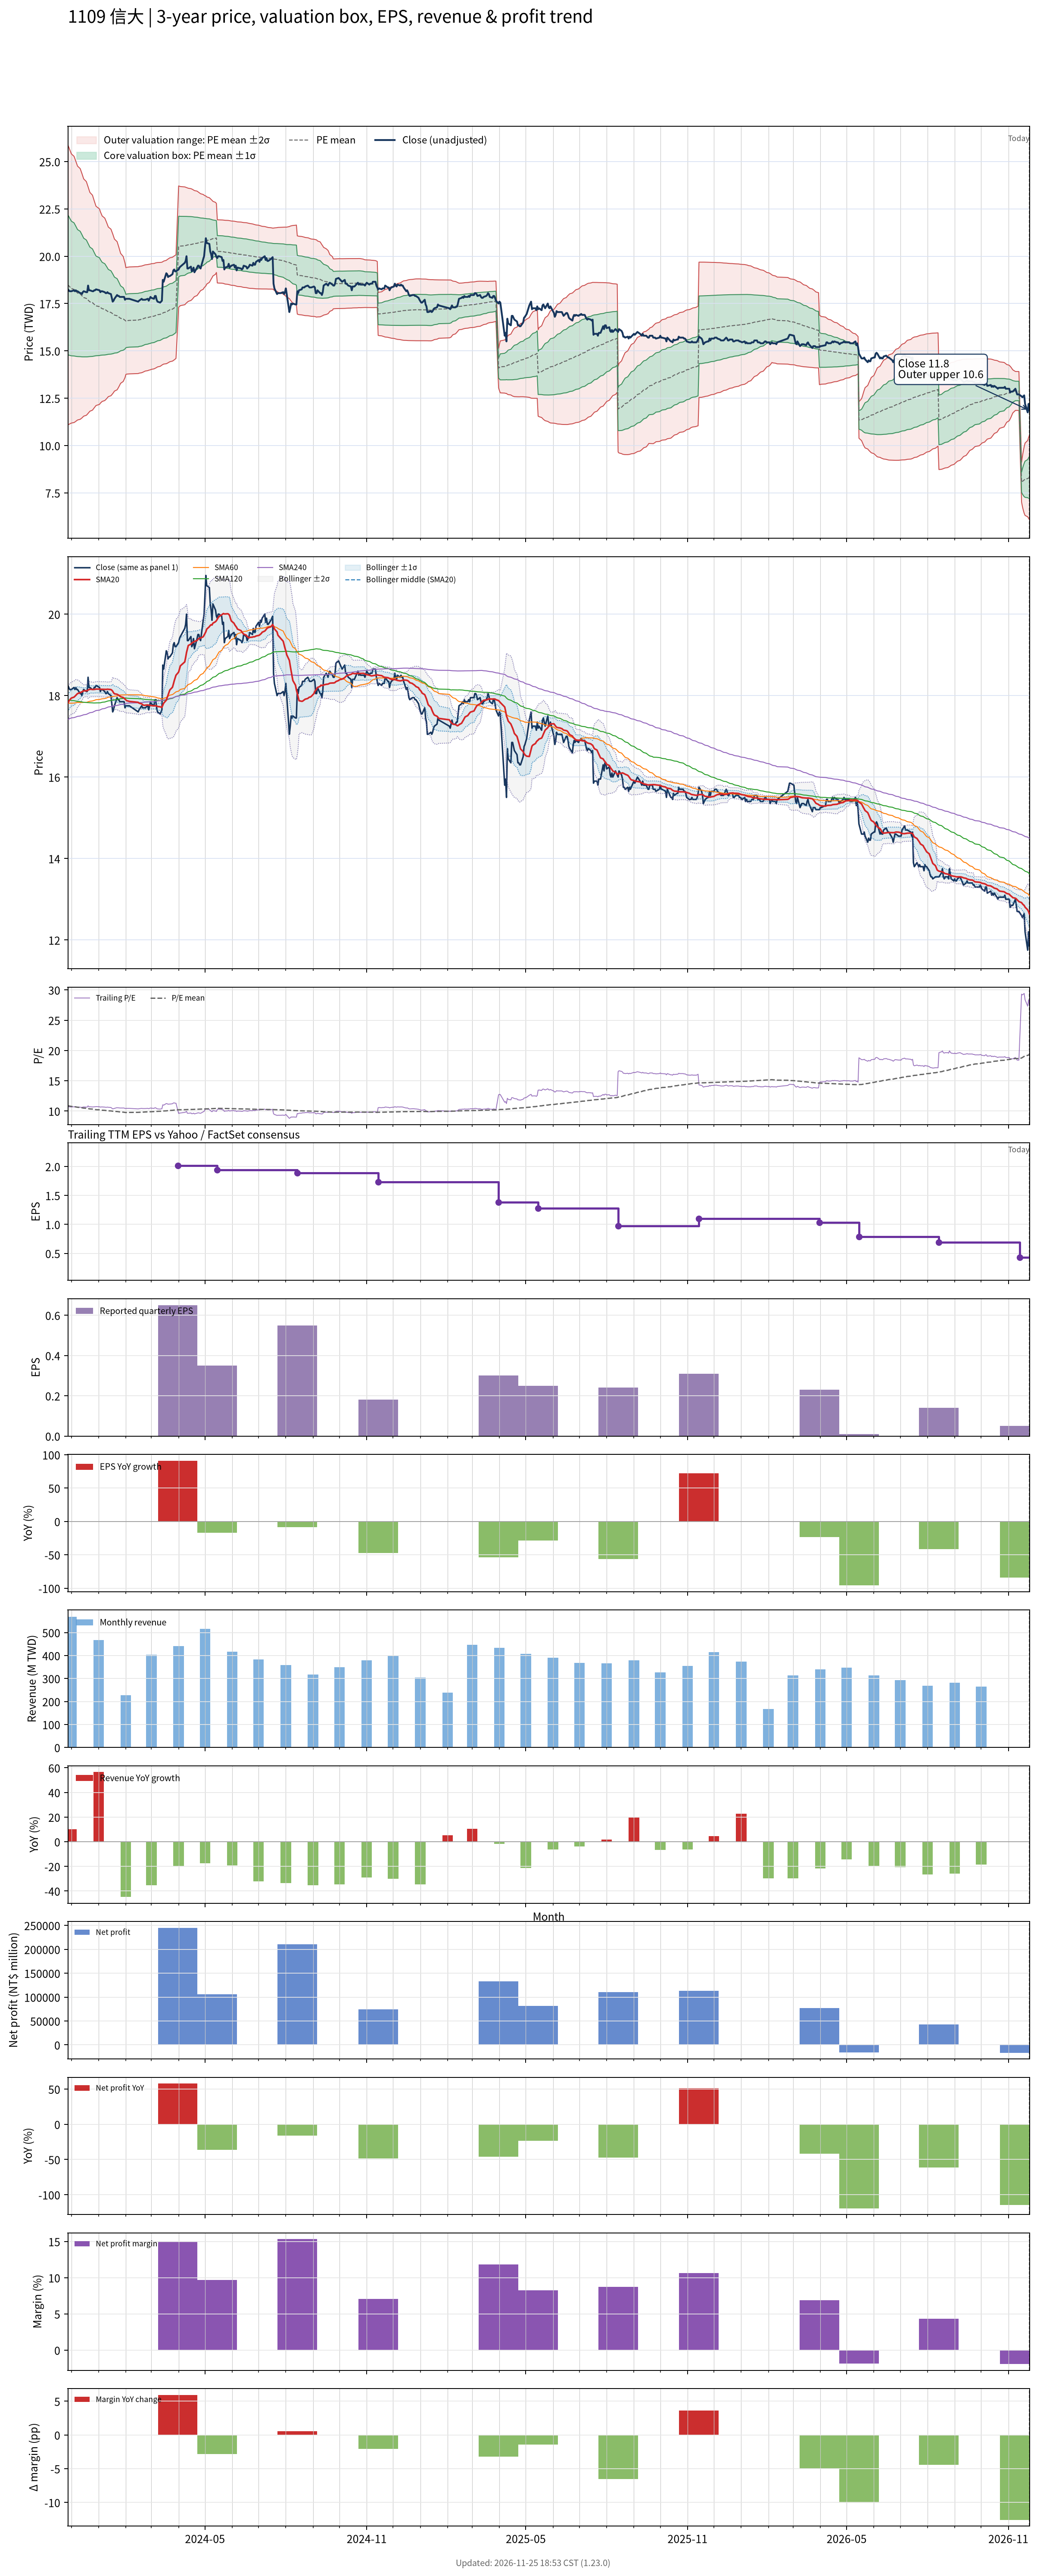

The table this chart was drawn from, first rows:
# chart-version: skill-stock-dynamic-val…
date, close, available_date, period_end, eps, ttm_eps, pe, pe_mean, pe_std, price_m2, price_m1, price_mean, price_p1, price_p2, forward_eps, forward_pe, forward_pe_mean, forward_pe_std, forward_price_m2, forward_price_m1, forward_price_mean, forward_price_p1, forward_price_p2, sma20
2023-11-27, 18.25, 2023-11-14, 2023-09-30, 0.34, 1.7, 10.74, 10.87, 2.174, 11.1, 14.79, 18.49, 22.18, 25.88, , , , , , , , , , 17.82
2023-11-28, 18.2, 2023-11-14, 2023-09-30, 0.34, 1.7, 10.71, 10.85, 2.154, 11.11, 14.78, 18.44, 22.1, 25.76, , , , , , , , , , 17.86
2023-11-29, 18.15, 2023-11-14, 2023-09-30, 0.34, 1.7, 10.68, 10.82, 2.133, 11.14, 14.76, 18.39, 22.02, 25.64, , , , , , , , , , 17.89
2023-11-30, 18.15, 2023-11-14, 2023-09-30, 0.34, 1.7, 10.68, 10.79, 2.112, 11.16, 14.75, 18.34, 21.93, 25.52, , , , , , , , , , 17.92
2023-12-01, 18.15, 2023-11-14, 2023-09-30, 0.34, 1.7, 10.68, 10.76, 2.091, 11.19, 14.74, 18.29, 21.85, 25.4, , , , , , , , , , 17.94
2023-12-04, 18.2, 2023-11-14, 2023-09-30, 0.34, 1.7, 10.71, 10.73, 2.068, 11.21, 14.73, 18.25, 21.76, 25.28, , , , , , , , , , 17.96
2023-12-05, 18.15, 2023-11-14, 2023-09-30, 0.34, 1.7, 10.68, 10.71, 2.046, 11.24, 14.72, 18.2, 21.68, 25.15, , , , , , , , , , 17.98
2023-12-06, 18.2, 2023-11-14, 2023-09-30, 0.34, 1.7, 10.71, 10.68, 2.022, 11.28, 14.71, 18.15, 21.59, 25.03, , , , , , , , , , 18
2023-12-07, 18.15, 2023-11-14, 2023-09-30, 0.34, 1.7, 10.68, 10.65, 1.997, 11.31, 14.71, 18.1, 21.5, 24.89, , , , , , , , , , 18.03
2023-12-08, 18.15, 2023-11-14, 2023-09-30, 0.34, 1.7, 10.68, 10.62, 1.972, 11.35, 14.7, 18.05, 21.41, 24.76, , , , , , , , , , 18.05
2023-12-11, 18.05, 2023-11-14, 2023-09-30, 0.34, 1.7, 10.62, 10.59, 1.948, 11.39, 14.7, 18.01, 21.32, 24.63, , , , , , , , , , 18.07
2023-12-12, 18.05, 2023-11-14, 2023-09-30, 0.34, 1.7, 10.62, 10.56, 1.923, 11.42, 14.69, 17.96, 21.23, 24.5, , , , , , , , , , 18.09
2023-12-13, 18, 2023-11-14, 2023-09-30, 0.34, 1.7, 10.59, 10.54, 1.898, 11.46, 14.69, 17.91, 21.14, 24.37, , , , , , , , , , 18.09
2023-12-14, 18.1, 2023-11-14, 2023-09-30, 0.34, 1.7, 10.65, 10.51, 1.87, 11.51, 14.68, 17.86, 21.04, 24.22, , , , , , , , , , 18.11
2023-12-15, 18.15, 2023-11-14, 2023-09-30, 0.34, 1.7, 10.68, 10.48, 1.843, 11.55, 14.68, 17.82, 20.95, 24.08, , , , , , , , , , 18.12
2023-12-18, 18.1, 2023-11-14, 2023-09-30, 0.34, 1.7, 10.65, 10.45, 1.816, 11.6, 14.68, 17.77, 20.86, 23.95, , , , , , , , , , 18.12
2023-12-19, 18.1, 2023-11-14, 2023-09-30, 0.34, 1.7, 10.65, 10.43, 1.788, 11.65, 14.69, 17.73, 20.77, 23.81, , , , , , , , , , 18.12
2023-12-20, 18.45, 2023-11-14, 2023-09-30, 0.34, 1.7, 10.85, 10.4, 1.76, 11.7, 14.69, 17.68, 20.67, 23.67, , , , , , , , , , 18.14
2023-12-21, 18.2, 2023-11-14, 2023-09-30, 0.34, 1.7, 10.71, 10.37, 1.73, 11.75, 14.7, 17.64, 20.58, 23.52, , , , , , , , , , 18.14
2023-12-22, 18.2, 2023-11-14, 2023-09-30, 0.34, 1.7, 10.71, 10.35, 1.7, 11.81, 14.7, 17.59, 20.48, 23.37, , , , , , , , , , 18.16
2023-12-25, 18.15, 2023-11-14, 2023-09-30, 0.34, 1.7, 10.68, 10.32, 1.669, 11.87, 14.71, 17.55, 20.39, 23.22, , , , , , , , , , 18.15
2023-12-26, 18.15, 2023-11-14, 2023-09-30, 0.34, 1.7, 10.68, 10.3, 1.638, 11.93, 14.72, 17.5, 20.29, 23.07, , , , , , , , , , 18.15
2023-12-27, 18.2, 2023-11-14, 2023-09-30, 0.34, 1.7, 10.71, 10.27, 1.607, 11.99, 14.73, 17.46, 20.19, 22.92, , , , , , , , , , 18.15
2023-12-28, 18.2, 2023-11-14, 2023-09-30, 0.34, 1.7, 10.71, 10.25, 1.578, 12.05, 14.74, 17.42, 20.1, 22.78, , , , , , , , , , 18.16
2023-12-29, 18.25, 2023-11-14, 2023-09-30, 0.34, 1.7, 10.74, 10.22, 1.548, 12.11, 14.75, 17.38, 20.01, 22.64, , , , , , , , , , 18.16
2024-01-02, 18.2, 2023-11-14, 2023-09-30, 0.34, 1.7, 10.71, 10.2, 1.518, 12.18, 14.76, 17.34, 19.92, 22.5, , , , , , , , , , 18.16
2024-01-03, 18.1, 2023-11-14, 2023-09-30, 0.34, 1.7, 10.65, 10.17, 1.487, 12.24, 14.77, 17.3, 19.82, 22.35, , , , , , , , , , 18.16
2024-01-04, 18.15, 2023-11-14, 2023-09-30, 0.34, 1.7, 10.68, 10.15, 1.464, 12.29, 14.77, 17.26, 19.75, 22.24, , , , , , , , , , 18.16
2024-01-05, 18.15, 2023-11-14, 2023-09-30, 0.34, 1.7, 10.68, 10.13, 1.441, 12.33, 14.78, 17.23, 19.68, 22.13, , , , , , , , , , 18.16
2024-01-08, 18.1, 2023-11-14, 2023-09-30, 0.34, 1.7, 10.65, 10.11, 1.417, 12.38, 14.79, 17.2, 19.6, 22.01, , , , , , , , , , 18.15
2024-01-09, 18.05, 2023-11-14, 2023-09-30, 0.34, 1.7, 10.62, 10.1, 1.394, 12.42, 14.79, 17.16, 19.53, 21.9, , , , , , , , , , 18.15
2024-01-10, 18.05, 2023-11-14, 2023-09-30, 0.34, 1.7, 10.62, 10.08, 1.37, 12.47, 14.8, 17.13, 19.46, 21.79, , , , , , , , , , 18.15
2024-01-11, 18.1, 2023-11-14, 2023-09-30, 0.34, 1.7, 10.65, 10.06, 1.345, 12.52, 14.81, 17.1, 19.38, 21.67, , , , , , , , , , 18.16
2024-01-12, 18.05, 2023-11-14, 2023-09-30, 0.34, 1.7, 10.62, 10.04, 1.318, 12.58, 14.82, 17.06, 19.3, 21.54, , , , , , , , , , 18.16
2024-01-15, 18, 2023-11-14, 2023-09-30, 0.34, 1.7, 10.59, 10.02, 1.294, 12.63, 14.83, 17.03, 19.23, 21.43, , , , , , , , , , 18.15
2024-01-16, 17.8, 2023-11-14, 2023-09-30, 0.34, 1.7, 10.47, 9.998, 1.268, 12.69, 14.84, 17, 19.15, 21.31, , , , , , , , , , 18.13
2024-01-17, 17.6, 2023-11-14, 2023-09-30, 0.34, 1.7, 10.35, 9.978, 1.242, 12.74, 14.85, 16.96, 19.07, 21.18, , , , , , , , , , 18.11
2024-01-18, 17.65, 2023-11-14, 2023-09-30, 0.34, 1.7, 10.38, 9.956, 1.212, 12.81, 14.87, 16.93, 18.99, 21.05, , , , , , , , , , 18.07
2024-01-19, 17.75, 2023-11-14, 2023-09-30, 0.34, 1.7, 10.44, 9.935, 1.181, 12.88, 14.88, 16.89, 18.9, 20.9, , , , , , , , , , 18.05
2024-01-22, 17.95, 2023-11-14, 2023-09-30, 0.34, 1.7, 10.56, 9.916, 1.151, 12.94, 14.9, 16.86, 18.81, 20.77, , , , , , , , , , 18.03
2024-01-23, 17.9, 2023-11-14, 2023-09-30, 0.34, 1.7, 10.53, 9.896, 1.119, 13.02, 14.92, 16.82, 18.73, 20.63, , , , , , , , , , 18.02
2024-01-24, 17.9, 2023-11-14, 2023-09-30, 0.34, 1.7, 10.53, 9.876, 1.084, 13.1, 14.95, 16.79, 18.63, 20.47, , , , , , , , , , 18.01
2024-01-25, 17.85, 2023-11-14, 2023-09-30, 0.34, 1.7, 10.5, 9.855, 1.047, 13.19, 14.97, 16.75, 18.53, 20.31, , , , , , , , , , 17.99
2024-01-26, 17.85, 2023-11-14, 2023-09-30, 0.34, 1.7, 10.5, 9.835, 1.009, 13.29, 15, 16.72, 18.43, 20.15, , , , , , , , , , 17.97
2024-01-29, 17.85, 2023-11-14, 2023-09-30, 0.34, 1.7, 10.5, 9.814, 0.9704, 13.38, 15.03, 16.68, 18.33, 19.98, , , , , , , , , , 17.95
2024-01-30, 17.85, 2023-11-14, 2023-09-30, 0.34, 1.7, 10.5, 9.794, 0.9303, 13.49, 15.07, 16.65, 18.23, 19.81, , , , , , , , , , 17.93
2024-01-31, 17.7, 2023-11-14, 2023-09-30, 0.34, 1.7, 10.41, 9.775, 0.8907, 13.59, 15.1, 16.62, 18.13, 19.65, , , , , , , , , , 17.91
2024-02-01, 17.75, 2023-11-14, 2023-09-30, 0.34, 1.7, 10.44, 9.75, 0.8289, 13.76, 15.17, 16.58, 17.98, 19.39, , , , , , , , , , 17.89
2024-02-02, 17.75, 2023-11-14, 2023-09-30, 0.34, 1.7, 10.44, 9.761, 0.8295, 13.77, 15.18, 16.59, 18, 19.41, , , , , , , , , , 17.88
2024-02-05, 17.75, 2023-11-14, 2023-09-30, 0.34, 1.7, 10.44, 9.77, 0.8306, 13.79, 15.2, 16.61, 18.02, 19.43, , , , , , , , , , 17.86
2024-02-15, 17.6, 2023-11-14, 2023-09-30, 0.34, 1.7, 10.35, 9.78, 0.8304, 13.8, 15.21, 16.63, 18.04, 19.45, , , , , , , , , , 17.84
2024-02-16, 17.65, 2023-11-14, 2023-09-30, 0.34, 1.7, 10.38, 9.791, 0.8298, 13.82, 15.23, 16.64, 18.06, 19.47, , , , , , , , , , 17.82
2024-02-19, 17.75, 2023-11-14, 2023-09-30, 0.34, 1.7, 10.44, 9.803, 0.8291, 13.85, 15.26, 16.66, 18.07, 19.48, , , , , , , , , , 17.8
2024-02-20, 17.7, 2023-11-14, 2023-09-30, 0.34, 1.7, 10.41, 9.813, 0.8285, 13.87, 15.27, 16.68, 18.09, 19.5, , , , , , , , , , 17.78
2024-02-21, 17.7, 2023-11-14, 2023-09-30, 0.34, 1.7, 10.41, 9.824, 0.8276, 13.89, 15.29, 16.7, 18.11, 19.52, , , , , , , , , , 17.77
2024-02-22, 17.7, 2023-11-14, 2023-09-30, 0.34, 1.7, 10.41, 9.836, 0.8262, 13.91, 15.32, 16.72, 18.13, 19.53, , , , , , , , , , 17.76
2024-02-23, 17.7, 2023-11-14, 2023-09-30, 0.34, 1.7, 10.41, 9.847, 0.8251, 13.93, 15.34, 16.74, 18.14, 19.54, , , , , , , , , , 17.77
2024-02-26, 17.75, 2023-11-14, 2023-09-30, 0.34, 1.7, 10.44, 9.858, 0.8239, 13.96, 15.36, 16.76, 18.16, 19.56, , , , , , , , , , 17.77
2024-02-27, 17.65, 2023-11-14, 2023-09-30, 0.34, 1.7, 10.38, 9.868, 0.8225, 13.98, 15.38, 16.78, 18.17, 19.57, , , , , , , , , , 17.77
... 667 more rows
